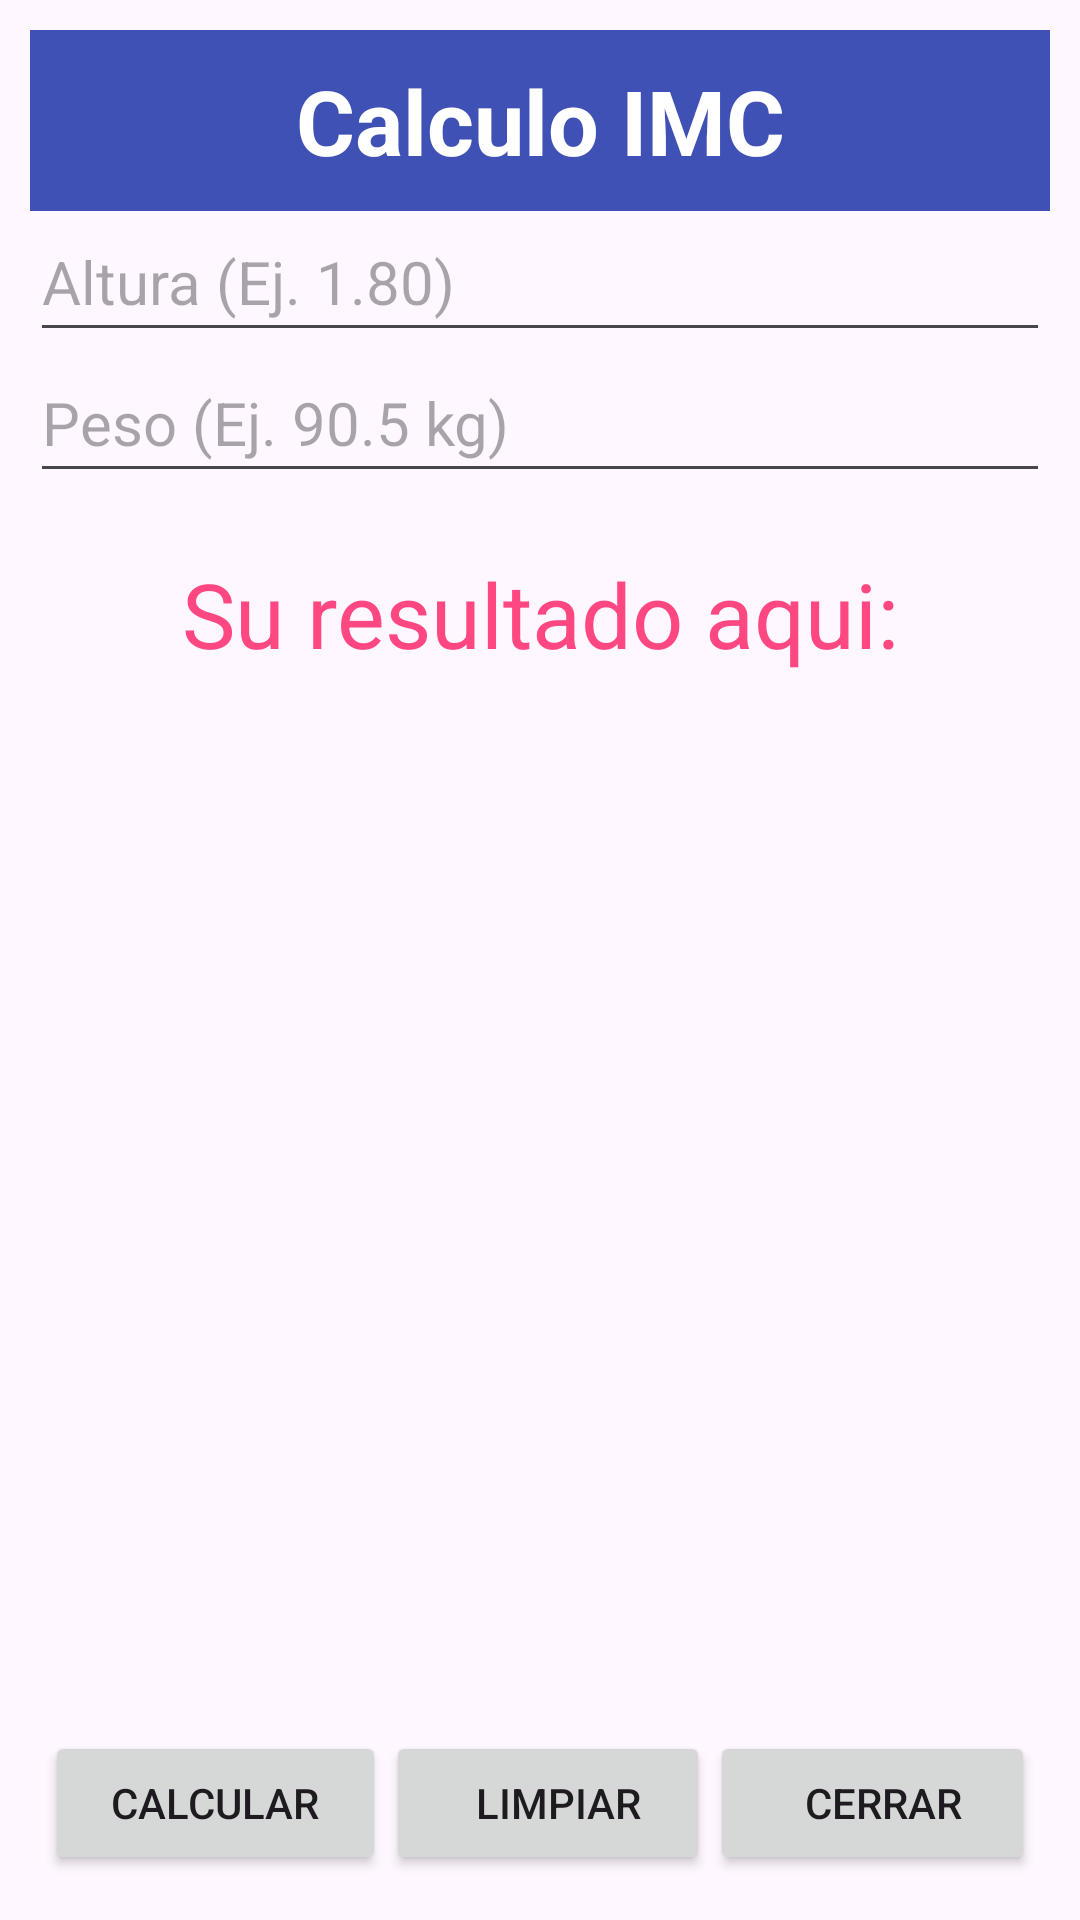

Android layout source for this screen:
<!-- AndroidManifest.xml: application theme Theme.Practica1real -->
<!-- res/layout/activity_app_imc.xml -->
<?xml version="1.0" encoding="utf-8"?>
<androidx.constraintlayout.widget.ConstraintLayout
    xmlns:android="http://schemas.android.com/apk/res/android"
    xmlns:tools="http://schemas.android.com/tools"
    xmlns:app="http://schemas.android.com/apk/res-auto"
    android:id="@+id/main"
    android:layout_width="match_parent"
    android:layout_height="match_parent"
    tools:context=".appImc">

    <LinearLayout
        android:layout_width="match_parent"
        android:layout_height="match_parent"
        android:orientation="vertical"
        android:padding="10sp">

        <TextView
            android:layout_width="match_parent"
            android:layout_height="wrap_content"
            android:background="@color/titulo"
            android:text="@string/strImc"
            android:textColor="@color/white"
            android:textSize="30sp"
            android:textStyle="bold"
            android:paddingBottom="10sp"
            android:paddingTop="10sp"
            android:textAlignment="center">
        </TextView>
        <EditText
            android:layout_width="match_parent"
            android:layout_height="wrap_content"
            android:paddingTop="10sp"
            android:paddingBottom="10sp"
            android:hint="@string/strAltura"
            android:textSize="20sp"
            android:inputType="numberDecimal"
            android:id="@+id/txtAltura">
        </EditText>
        <EditText
            android:layout_width="match_parent"
            android:layout_height="wrap_content"
            android:paddingTop="10sp"
            android:paddingBottom="10sp"
            android:hint="@string/strPeso"
            android:textSize="20sp"
            android:inputType="numberDecimal"
            android:id="@+id/txtPeso">
        </EditText>

        <TextView
            android:layout_width="match_parent"
            android:layout_height="wrap_content"
            android:layout_marginTop="10sp"
            android:paddingBottom="10sp"
            android:paddingTop="10sp"
            android:text="@string/strResultado"
            android:textColor="@color/aceptar"
            android:textSize="30sp"
            android:textAlignment="center"
            android:id="@+id/txtResultado">
        </TextView>
        <ImageView
            android:layout_width="match_parent"
            android:layout_height="wrap_content"
            android:src="@mipmap/categorias"
            android:id="@+id/image"
            android:layout_weight="1">
        </ImageView>
        <LinearLayout
            android:layout_width="match_parent"
            android:layout_height="wrap_content"
            android:orientation="horizontal"
            android:gravity="center"
            android:padding="5sp">
            <Button
                android:layout_width="wrap_content"
                android:layout_height="wrap_content"
                android:text="@string/strCalcular"
                android:layout_weight="1"
                android:id="@+id/btnCalcular">
            </Button>
            <Button
                android:layout_width="wrap_content"
                android:layout_height="wrap_content"
                android:text="@string/strlimpiar"
                android:paddingRight="5sp"
                android:layout_weight="1"
                android:id="@+id/btnLimpiar">

            </Button>
            <Button
                android:layout_width="wrap_content"
                android:layout_height="wrap_content"
                android:text="@string/strcerrar"
                android:layout_weight="1"
                android:paddingRight="5sp"
                android:id="@+id/btnCerrar">

            </Button>
        </LinearLayout>
    </LinearLayout>

  </androidx.constraintlayout.widget.ConstraintLayout>
<!-- resources referenced by this layout -->
<resources>
  <color name="aceptar">#ff4881</color>
  <color name="titulo">#3f51b5</color>
  <color name="white">#FFFFFFFF</color>
  <string name="strAltura">Altura (Ej. 1.80)</string>
  <string name="strCalcular">Calcular</string>
  <string name="strImc">Calculo IMC</string>
  <string name="strPeso">Peso (Ej. 90.5 kg)</string>
  <string name="strResultado">Su resultado aqui:</string>
  <string name="strcerrar">Cerrar</string>
  <string name="strlimpiar">Limpiar</string>
  <style name="Theme.Practica1real" parent="Base.Theme.Practica1real" />
  <style name="Base.Theme.Practica1real" parent="Theme.Material3.DayNight.NoActionBar">
          
          
      </style>
</resources>
